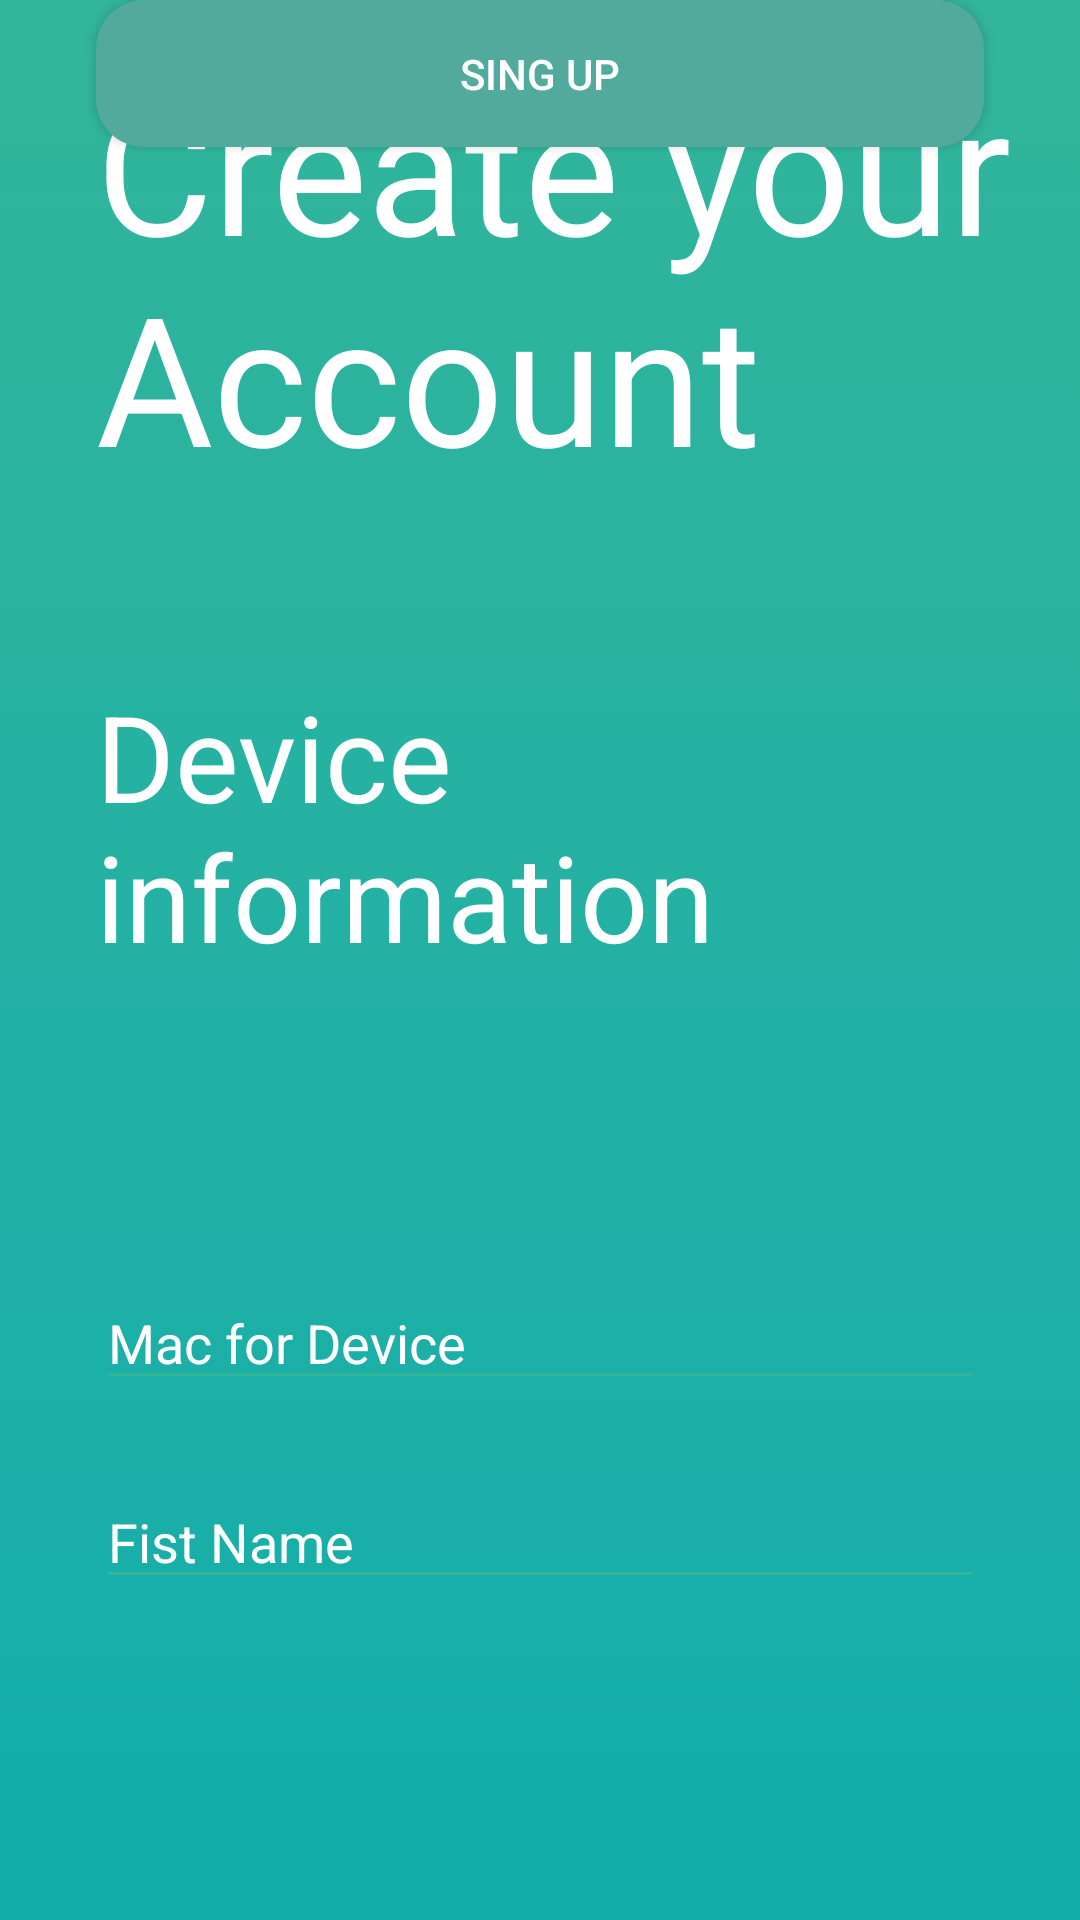

Reconstruct the res/layout file that produces this screen, plus the resources it refers to.
<!-- AndroidManifest.xml: application theme Theme.AppCompat.Light.NoActionBar -->
<!-- res/layout/device_activity.xml -->
<?xml version="1.0" encoding="utf-8"?>
<androidx.constraintlayout.widget.ConstraintLayout xmlns:android="http://schemas.android.com/apk/res/android"
    xmlns:app="http://schemas.android.com/apk/res-auto"
    xmlns:tools="http://schemas.android.com/tools"
    android:layout_width="match_parent"
    android:layout_height="match_parent"
    android:background="@drawable/gradient_background"
    tools:context=".activitys.MainActivity">

    <TextView
        android:id="@+id/txttituleregistrer"
        android:layout_width="match_parent"
        android:layout_height="wrap_content"
        android:layout_marginStart="32dp"
        android:layout_marginTop="15dp"
        android:text="Create your Account"
        android:textColor="#FFFFFF"
        android:textColorHint="#FFFFFF"
        android:textSize="60sp"
        app:layout_constraintEnd_toEndOf="parent"
        app:layout_constraintStart_toStartOf="parent"
        app:layout_constraintTop_toTopOf="parent" />

    <TextView
        android:id="@+id/txtinfodivice"
        android:layout_width="match_parent"
        android:layout_height="wrap_content"
        android:layout_marginStart="32dp"
        android:layout_marginTop="60dp"
        android:layout_marginEnd="32dp"
        android:text="Device information"
        android:textColor="#FFFFFF"
        android:textColorHint="#FFFFFF"
        android:textSize="40sp"
        app:layout_constraintEnd_toEndOf="parent"
        app:layout_constraintStart_toStartOf="parent"
        app:layout_constraintTop_toBottomOf="@+id/txttituleregistrer" />

    <EditText
        android:id="@+id/macdevice"
        android:layout_width="match_parent"
        android:layout_height="wrap_content"
        android:layout_marginStart="32dp"
        android:layout_marginTop="100dp"
        android:layout_marginEnd="32dp"
        android:backgroundTint="@color/colorPrimary"
        android:ems="10"
        android:hint="@string/macdivice"
        android:inputType="textPersonName"
        android:textColor="#FFFFFF"
        android:textColorHint="#FFFFFF"
        app:layout_constraintEnd_toEndOf="parent"
        app:layout_constraintStart_toStartOf="parent"
        app:layout_constraintTop_toBottomOf="@+id/txtinfodivice" />
    <EditText
        android:id="@+id/namedivice"
        android:layout_width="match_parent"
        android:layout_height="wrap_content"
        android:layout_marginStart="32dp"
        android:layout_marginTop="25dp"
        android:layout_marginEnd="32dp"
        android:backgroundTint="@color/colorPrimary"
        android:ems="10"
        android:hint="@string/fistnameregister"
        android:inputType="textPersonName"
        android:textColor="#FFFFFF"
        android:textColorHint="#FFFFFF"
        app:layout_constraintEnd_toEndOf="parent"
        app:layout_constraintStart_toStartOf="parent"
        app:layout_constraintTop_toBottomOf="@+id/macdevice" />

    <Button
        android:id="@+id/btnsingup"
        android:layout_width="match_parent"
        android:layout_height="49dp"
        android:layout_marginStart="32dp"
        android:layout_marginEnd="32dp"
        android:background="@drawable/button_rounded"
        android:text="sing up"
        android:textColor="@color/colorWhite"
        app:layout_constraintEnd_toEndOf="parent"
        app:layout_constraintStart_toStartOf="parent"
        tools:layout_editor_absoluteY="651dp" />


</androidx.constraintlayout.widget.ConstraintLayout>
<!-- resources referenced by this layout -->
<resources>
  <color name="colorPrimary">#32B59B</color>
  <color name="colorWhite">#FFFFFF</color>
  <!-- drawable button_rounded (drawable) -->
  <?xml version="1.0" encoding="utf-8"?>
  <shape xmlns:android="http://schemas.android.com/apk/res/android">
      <corners android:radius="16dp" />
      <solid android:color="#52AA9C"/>
  </shape>
  <!-- drawable gradient_background (drawable) -->
  <?xml version="1.0" encoding="utf-8"?>
  <selector xmlns:android="http://schemas.android.com/apk/res/android">
  
      <item>
          <shape>
              <gradient
                  android:angle="90"
                  android:startColor="#13adac"
                  android:endColor="#32b59b"
                  android:type="linear"/>
          </shape>
      </item>
  
  </selector>
  <string name="fistnameregister">Fist Name</string>
  <string name="macdivice">Mac for Device</string>
</resources>
